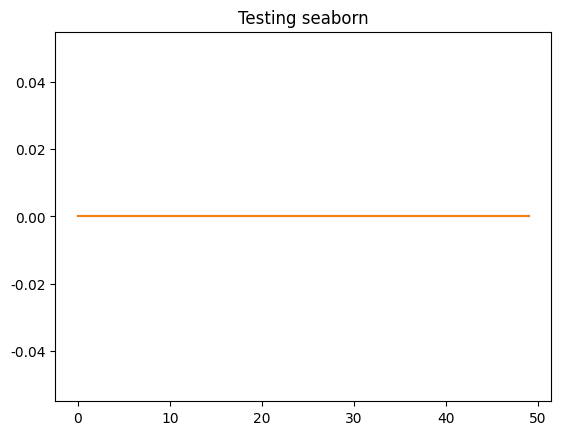

Generate this figure with matplotlib:
#!/usr/bin/env python3
# package data_analysis
# brief Contains tests for profiler and libraries

# By ISU, 01/21
# This package handles the analysis of the measured data.
import numpy as np
import matplotlib.pyplot as plt
import pandas as pd
import seaborn as sns
from time import time


def check_libraries(imax):
    """function to test the libraries"""
    testarr = np.zeros((imax, imax))
    testdf = pd.DataFrame(np.array([[1, 2, 3], [4, 5, 6], [7, 8, 9]]),
                          columns=['a', 'b', 'c'])
    print("Testing pandas")
    print(testdf.head(2))
    xplot = np.arange(imax)
    plt.plot(xplot, testarr[0])
    plt.title("Testing matplotlib")
    plt.show()
    sns.set()
    plt.plot(xplot, testarr[0])
    plt.title("Testing seaborn")
    plt.show()
    return

def main(imax):
    """Main function to test the profiler.

    Args:
        imax (integer): array dimension"""
    start = time()
    check_libraries(imax)
    end = time()
    print('The script took {:.2f} seconds to run!'.format(end - start))
    return

if __name__ == "__main__":
    main(50)
